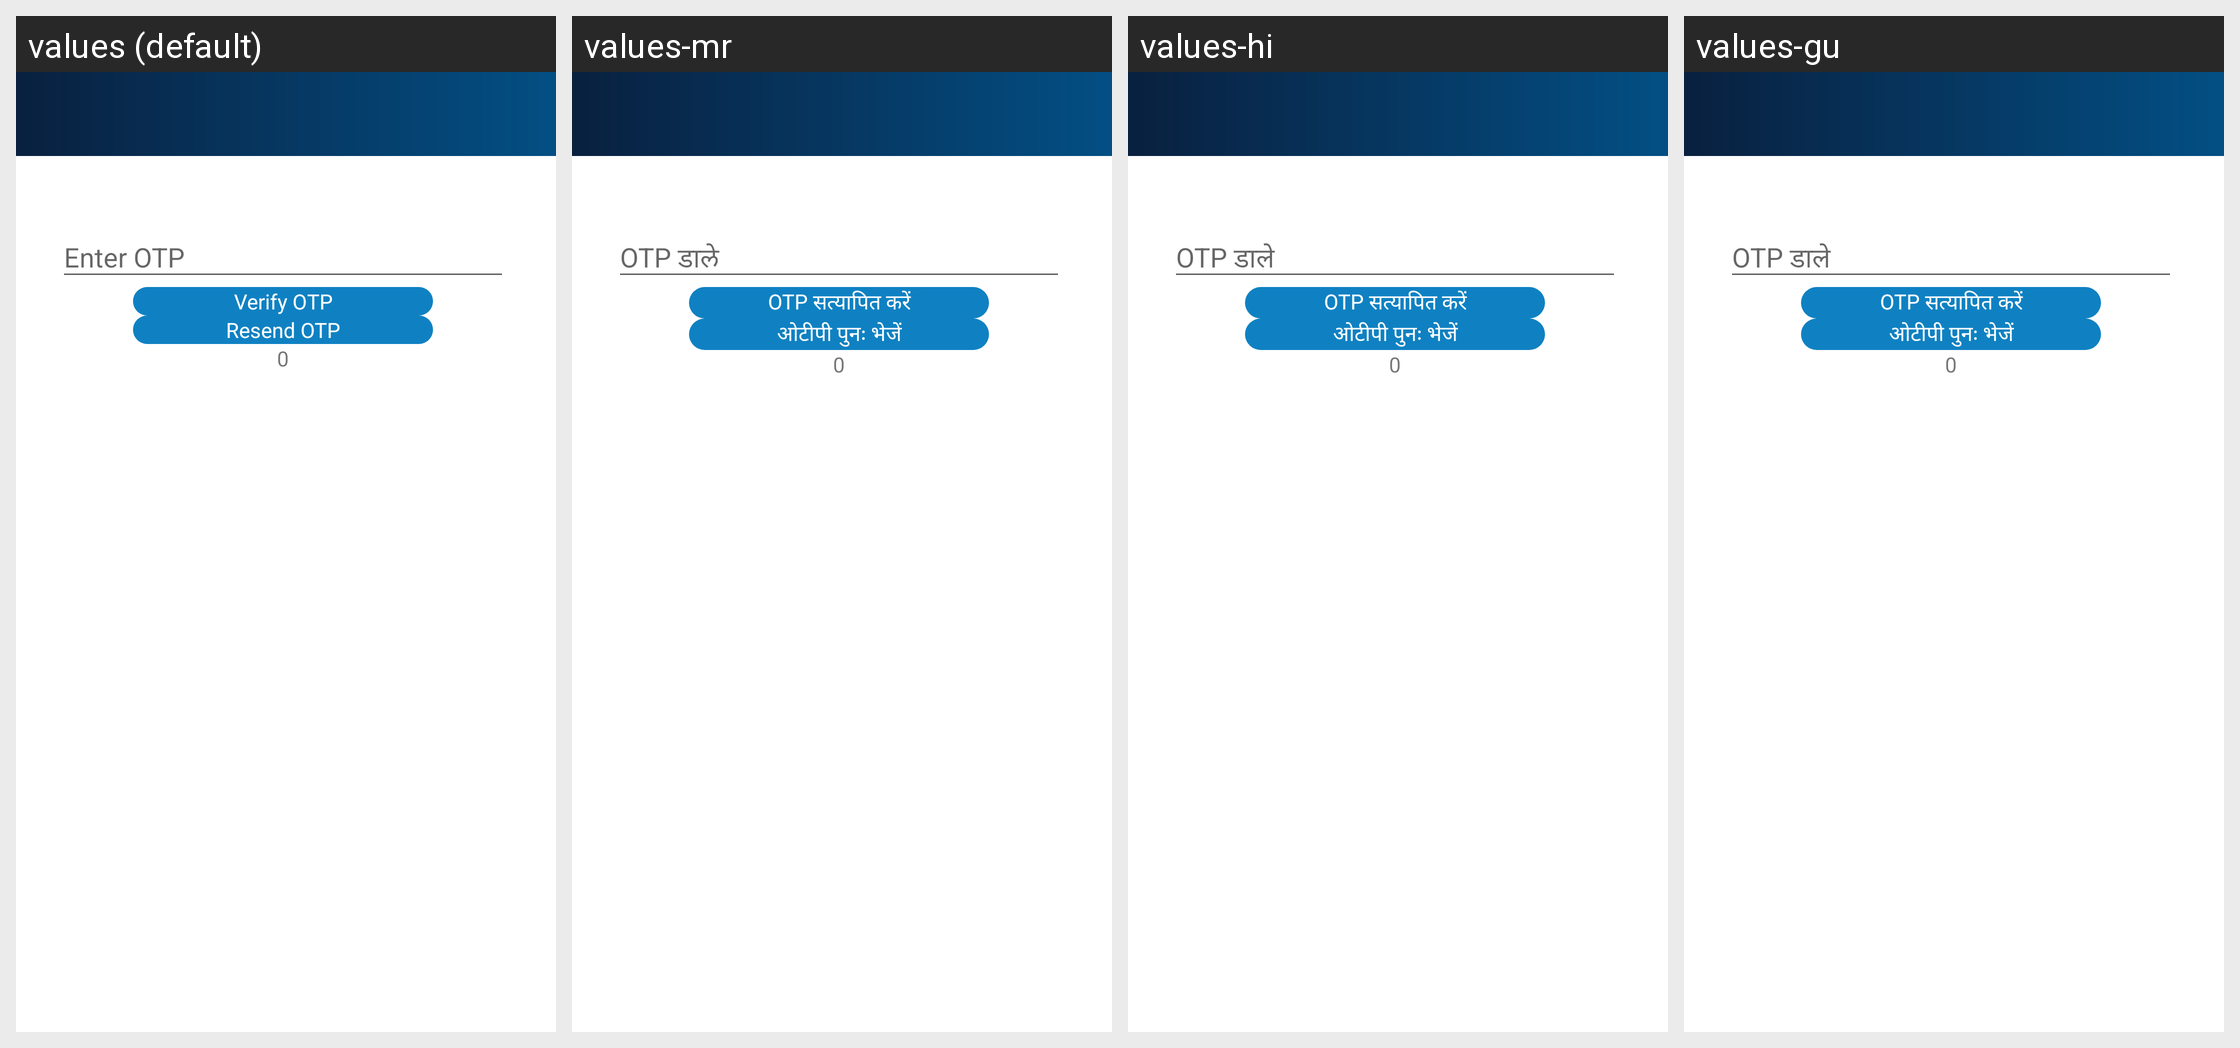

Locale-by-locale string values for the Android screen shown in this grid:
Android screen res/layout/activity_excle_view.xml rendered under 4 locales, left to right: values (default), values-mr, values-hi, values-gu. Device: Nexus 5 (rendered at 1080×1920; each locale shown at half size, 540×960, under a caption strip naming it); theme MyMaterialTheme.
Other locales in the repository, not shown: values-bn.
Strings drawn on this screen, with the default value and each locale's value (text and hints the layout hard-codes, and strings that could not be matched under every locale, appear in the picture but are not listed):

btn_verify_otp
  values: Verify OTP
  values-mr: OTP सत्यापित करें
  values-hi: OTP सत्यापित करें
  values-gu: OTP सत्यापित करें

btn_send_otp
  values: Resend OTP
  values-mr: ओटीपी पुनः भेजें
  values-hi: ओटीपी पुनः भेजें
  values-gu: ओटीपी पुनः भेजें
